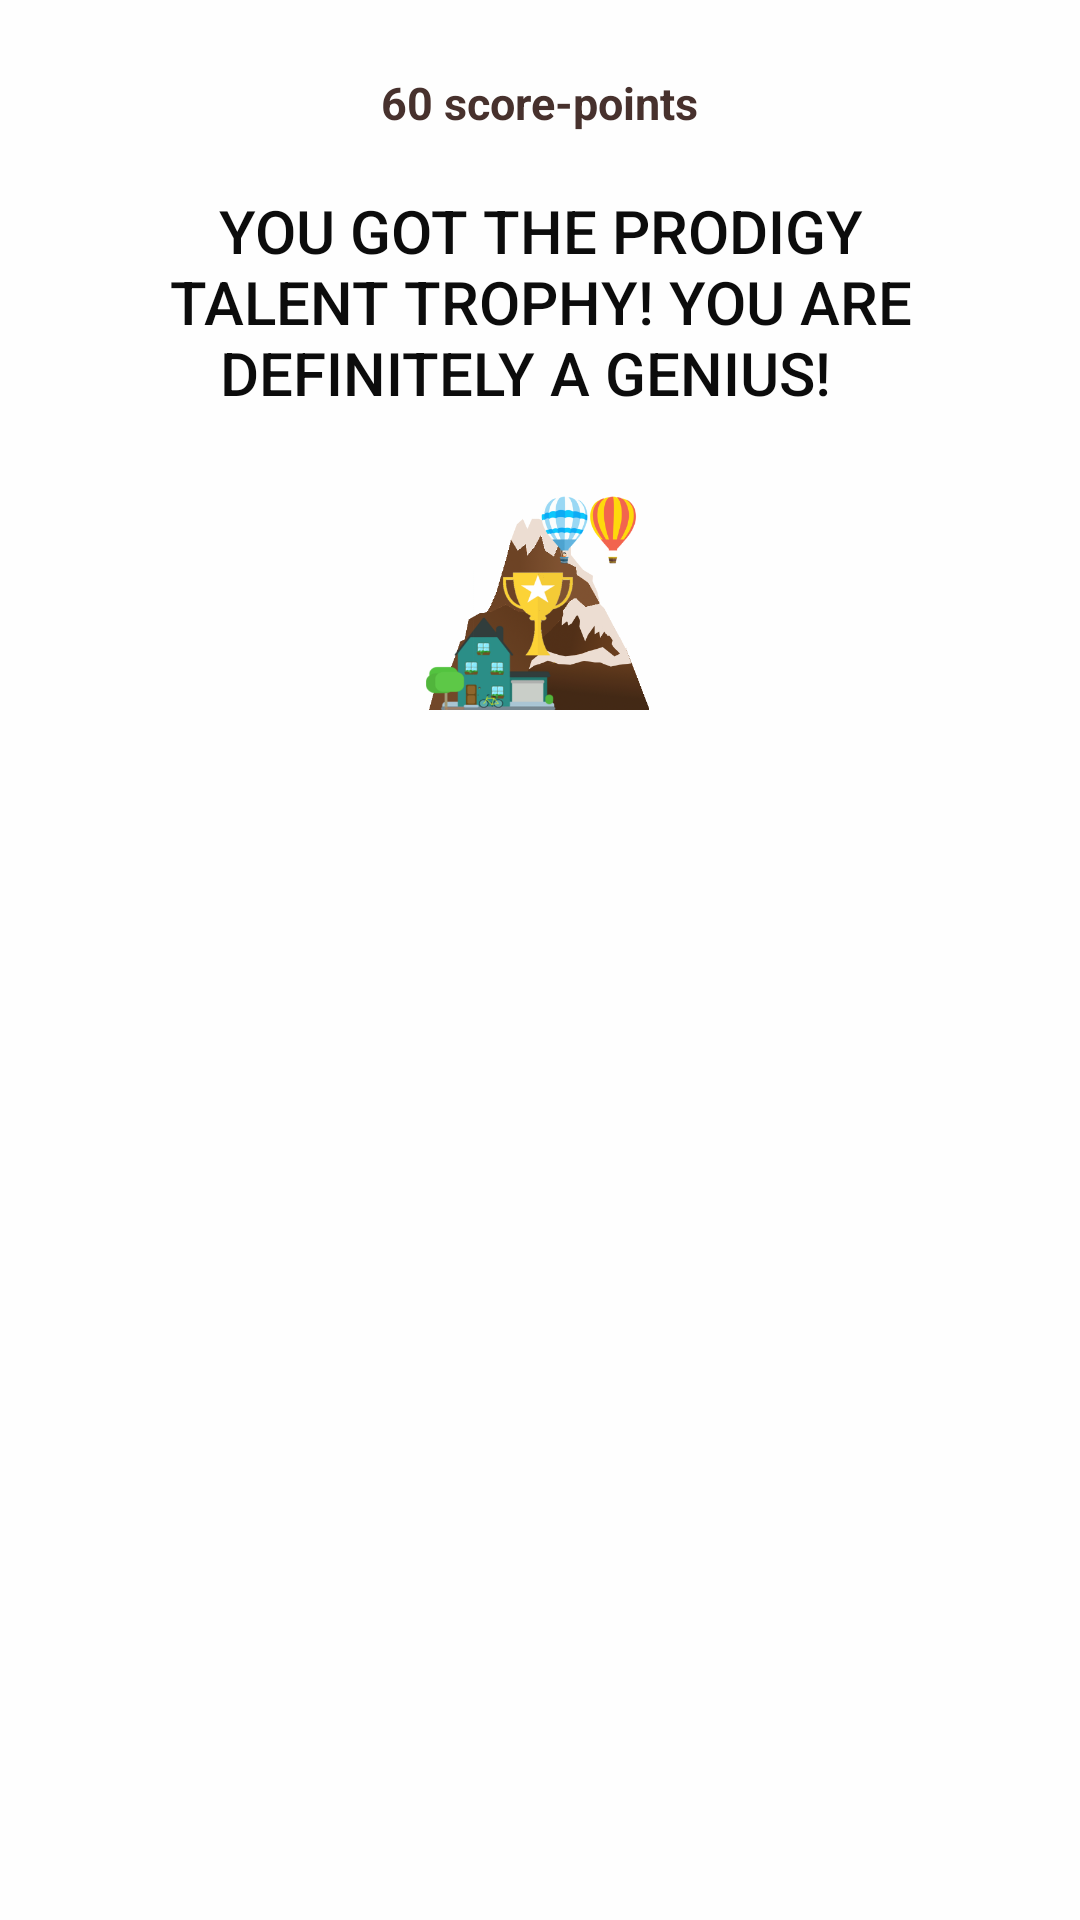

The Android layout XML behind this screen, and the referenced resources:
<!-- AndroidManifest.xml: application theme AppTheme -->
<!-- res/layout/popup_menu2_6.xml -->
<?xml version="1.0" encoding="utf-8"?>
<LinearLayout xmlns:android="http://schemas.android.com/apk/res/android"
    xmlns:app="http://schemas.android.com/apk/res-auto"
    android:layout_width="match_parent"
    android:layout_height="match_parent"
    android:orientation="vertical"
    android:background="#fff"
    android:alpha="0.95"
    android:weightSum="1">

    <RelativeLayout
        android:layout_width="match_parent"
        android:layout_height="313dp"
        android:layout_weight="0.20">

        <TextView
            android:id="@+id/textView19"
            android:layout_width="wrap_content"
            android:layout_height="wrap_content"
            android:layout_alignParentTop="true"
            android:layout_centerHorizontal="true"
            android:layout_marginTop="24dp"
            android:text="60 score-points"
            android:textColor="#3E2723"
            android:textSize="15dp"
            android:textStyle="bold" />

        <TextView
            android:id="@+id/textView3"
            android:layout_width="match_parent"
            android:layout_height="wrap_content"
            android:paddingLeft="50dp"
            android:paddingRight="50dp"
            android:text="You got the prodigy talent trophy! You are definitely a genius!  "
            android:textAlignment="center"
            android:textAppearance="@style/TextAppearance.AppCompat.Button"
            android:textColor="#000"
            android:textSize="20dp"
            android:layout_marginTop="19dp"
            android:layout_below="@+id/textView19"
            android:layout_alignParentLeft="true"
            android:layout_alignParentStart="true" />

        <ImageView
            android:layout_width="80dp"
            android:layout_height="80dp"
            android:src="@drawable/trophy6"
            android:id="@+id/imageView3"
            android:layout_below="@+id/textView3"
            android:layout_centerHorizontal="true"
            android:layout_marginTop="19dp" />

    </RelativeLayout>
</LinearLayout>
<!-- resources referenced by this layout -->
<resources>
  <!-- drawable trophy6: png bitmap (drawable, 70458 bytes) -->
  <style name="AppTheme" parent="Theme.AppCompat.Light.NoActionBar">
          
          <item name="colorPrimary">#000</item>
          <item name="colorPrimaryDark">#000</item>
          <item name="colorAccent">@color/colorPrimary</item>
  
  
  
      </style>
  <color name="colorPrimary">#3F51B5</color>
</resources>
